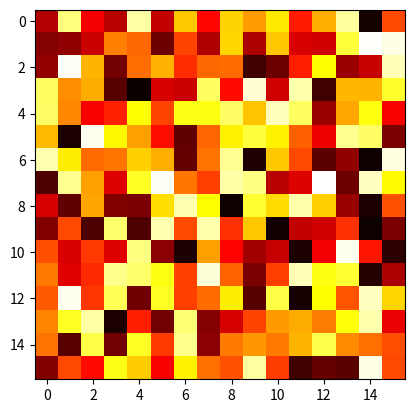

Here is the Python script that generated this plot:
import numpy as np
import matplotlib.pyplot as plt


heat_map = []*10
print(heat_map)
a = np.random.random((16, 16))
b = np.zeros((20, 20))
print(b)
print(a)
plt.imshow(a, cmap='hot', interpolation='nearest')
plt.show()